Photos from the image-classification dataset "balanced_dataset" in the GitHub repository kill136/visiondectect. Its 3 classes are: ink accumulation, ink break, normal.

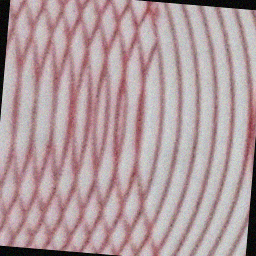
Label: ink break

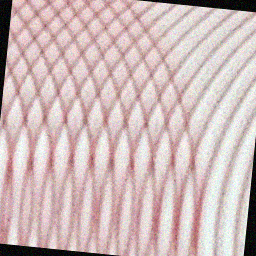
Label: ink break

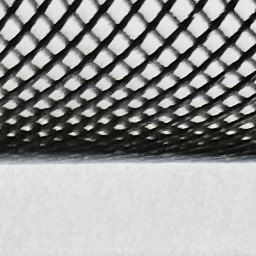
Label: normal

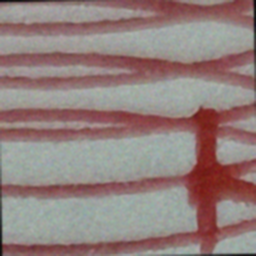
Label: ink accumulation

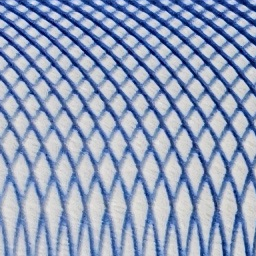
Label: normal

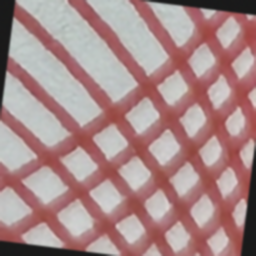
Label: ink break
